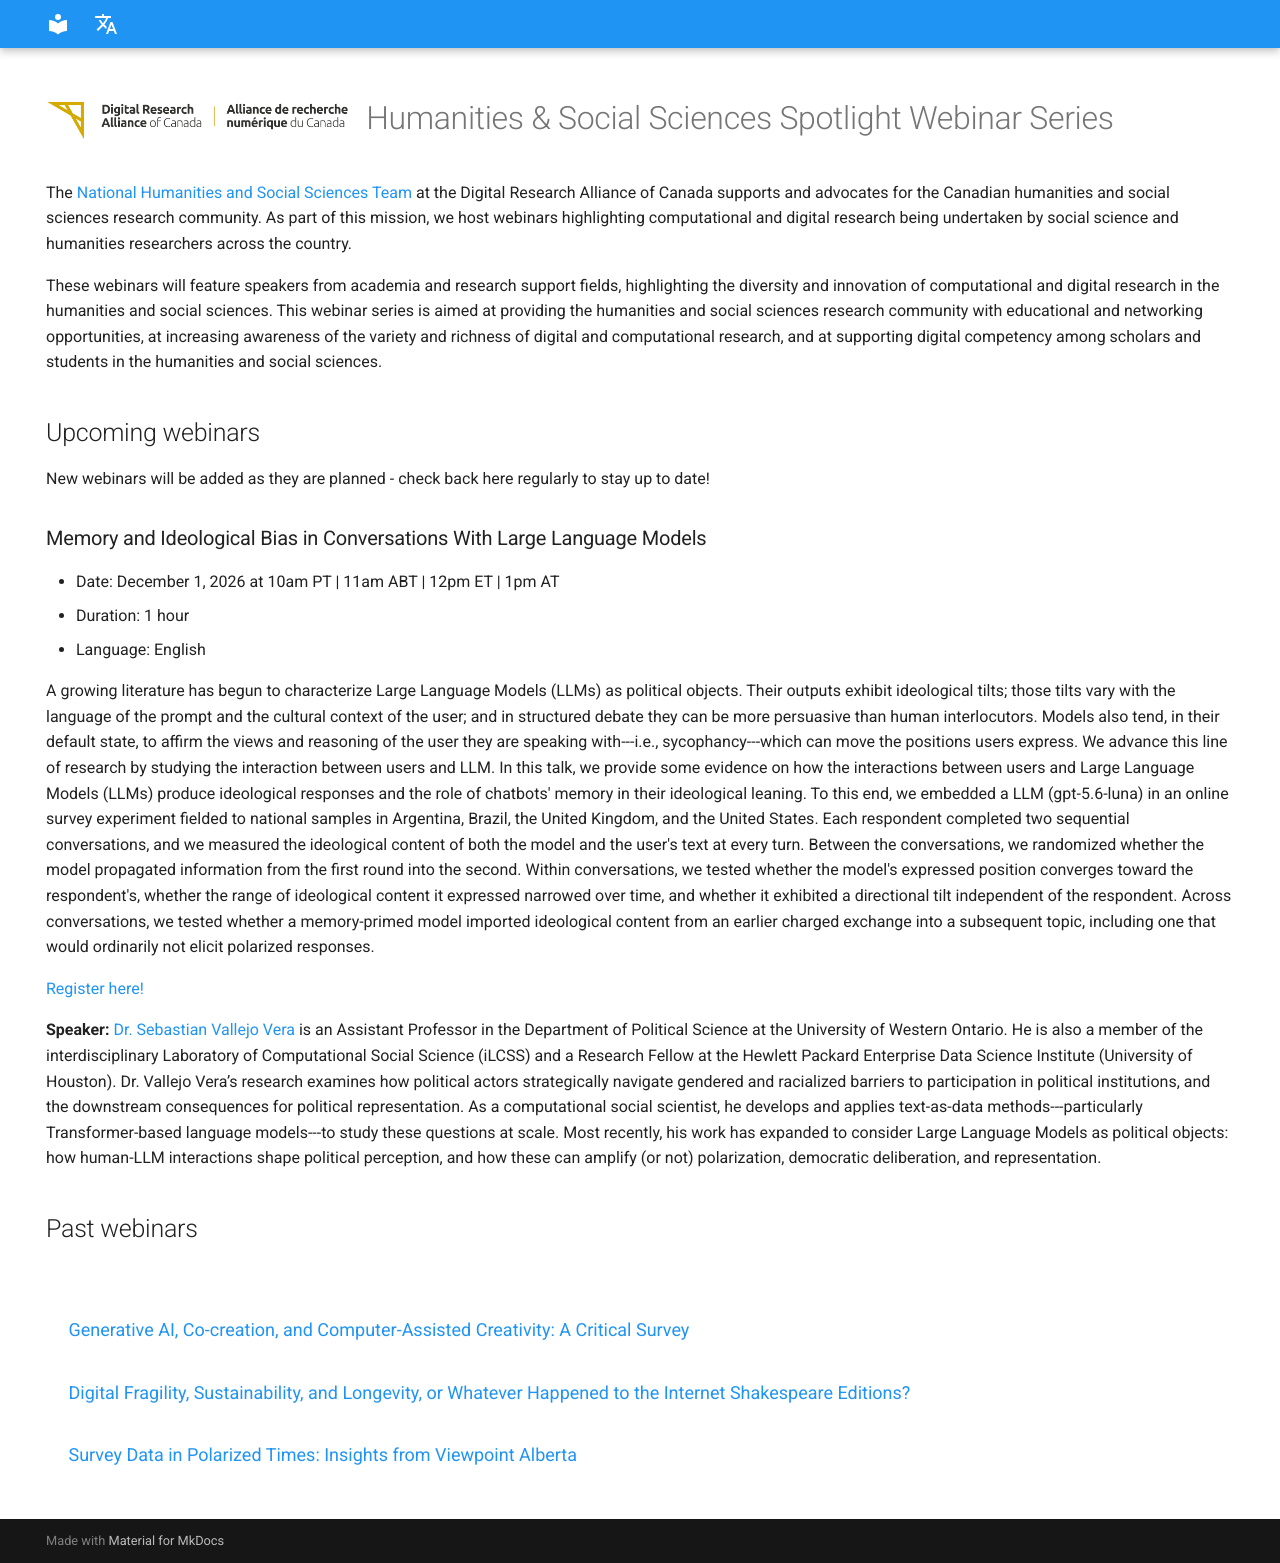

repository: hss-nt/spotlight-series · page: index.html · generator: mkdocs

---
hide:
  - toc
  - navigation
  - path
---

# ![Logo](./content/Alliance_logo.png){ style="height: 1.2em; vertical-align: middle; margin-right: 0.3em;" } Humanities & Social Sciences Spotlight Webinar Series

The [National Humanities and Social Sciences Team](https://docs.alliancecan.ca/wiki/Humanities_and_Social_Sciences) at the Digital Research Alliance of Canada supports and advocates for the Canadian humanities and social sciences research community. As part of this mission, we host webinars highlighting computational and digital research being undertaken by social science and humanities researchers across the country. 

These webinars will feature speakers from academia and research support fields, highlighting the diversity and innovation of computational and digital research in the humanities and social sciences. This webinar series is aimed at providing the humanities and social sciences research community with educational and networking opportunities, at increasing awareness of the variety and richness of digital and computational research, and at supporting digital competency among scholars and students in the humanities and social sciences.

## Upcoming webinars
New webinars will be added as they are planned - check back here regularly to stay up to date!  

### Memory and Ideological Bias in Conversations With Large Language Models

- Date: December 1, 2026 at 10am PT | 11am ABT | 12pm ET | 1pm AT
- Duration: 1 hour
- Language: English

A growing literature has begun to characterize Large Language Models (LLMs) as political objects. Their outputs exhibit ideological tilts; those tilts vary with the language of the prompt and the cultural context of the user; and in structured debate they can be more persuasive than human interlocutors. Models also tend, in their default state, to affirm the views and reasoning of the user they are speaking with---i.e., sycophancy---which can move the positions users express. We advance this line of research by studying the interaction between users and LLM. In this talk, we provide some evidence on how the interactions between users and Large Language Models (LLMs) produce ideological responses and the role of chatbots' memory in their ideological leaning. To this end, we embedded a LLM (gpt-5.6-luna) in an online survey experiment fielded to national samples in Argentina, Brazil, the United Kingdom, and the United States. Each respondent completed two sequential conversations, and we measured the ideological content of both the model and the user's text at every turn. Between the conversations, we randomized whether the model propagated information from the first round into the second. Within conversations, we tested whether the model's expressed position converges toward the respondent's, whether the range of ideological content it expressed narrowed over time, and whether it exhibited a directional tilt independent of the respondent. Across conversations, we tested whether a memory-primed model imported ideological content from an earlier charged exchange into a subsequent topic, including one that would ordinarily not elicit polarized responses.

[Register here!](https://engagedri-ca.zoom.us/meeting/register/WRm4ejZxQESV8Hhxi53FxA#/registration)

**Speaker:** [Dr. Sebastian Vallejo Vera](https://www.svallejovera.com/) is an Assistant Professor in the Department of Political Science at the University of Western Ontario. He is also a member of the interdisciplinary Laboratory of Computational Social Science (iLCSS) and a Research Fellow at the Hewlett Packard Enterprise Data Science Institute (University of Houston). Dr. Vallejo Vera’s research examines how political actors strategically navigate gendered and racialized barriers to participation in political institutions, and the downstream consequences for political representation. As a computational social scientist, he develops and applies text-as-data methods---particularly Transformer-based language models---to study these questions at scale. Most recently, his work has expanded to consider Large Language Models as political objects: how human-LLM interactions shape political perception, and how these can amplify (or not) polarization, democratic deliberation, and representation.

## Past webinars
||
|----------|
|[Generative AI, Co-creation, and Computer-Assisted Creativity: A Critical Survey](./pasquier.md)|
|[Digital Fragility, Sustainability, and Longevity, or Whatever Happened to the Internet Shakespeare Editions?](./jenstad.md)|
|[Survey Data in Polarized Times: Insights from Viewpoint Alberta](./snagovsky.md)|
